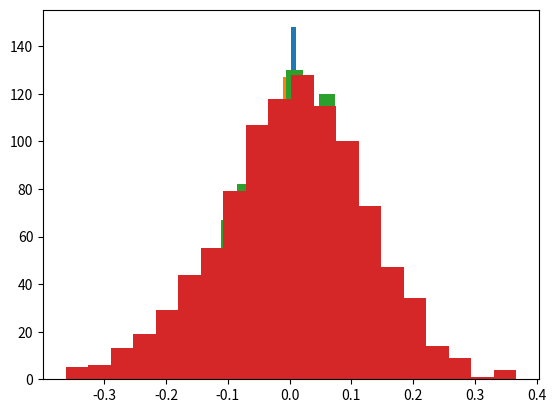

Reproduce this figure in Python.
import numpy as np
import matplotlib.pyplot as plt

#Fix J_1

mu = 0.5
sigma = 1.2
I   = 10000
J1  = 4000
J0 = I-J1
np.random.seed(114234)
Y = np.random.normal(mu, sigma, I)

def randomAssignment(I, J1):
    arr = np.zeros(I)
    arr[:J1]  = 1
    np.random.shuffle(arr)
    return arr.astype(int)

# One shuffle:

def computeMeanDifferences(Y,D,I,J1):

    T = sum(np.multiply(D, Y))/J1 - sum(np.multiply(1-D, Y))/(I - J1)

    return T

def computeMeanDifferencesDistribution(Y,I,J1):

    D = randomAssignment(I, J1)
    T = computeMeanDifferences(Y,D,I,J1)

    return T

tDist = [computeMeanDifferencesDistribution(Y, I, J1) for i in range(1000)]
plt.hist(tDist, bins = 20)
plt.savefig('tStatisticDistribution4000.png')

tDist = [computeMeanDifferencesDistribution(Y, I, 1000) for i in range(1000)]
plt.hist(tDist, bins = 20)
plt.savefig('tStatisticDistribution1000.png')


tDist = [computeMeanDifferencesDistribution(Y, I, 200) for i in range(1000)]
plt.hist(tDist, bins = 20)
plt.savefig('tStatisticDistribution200.png')

tDist = [computeMeanDifferencesDistribution(Y, I, 100) for i in range(1000)]
plt.hist(tDist, bins = 20)
plt.savefig('tStatisticDistribution100.png')
